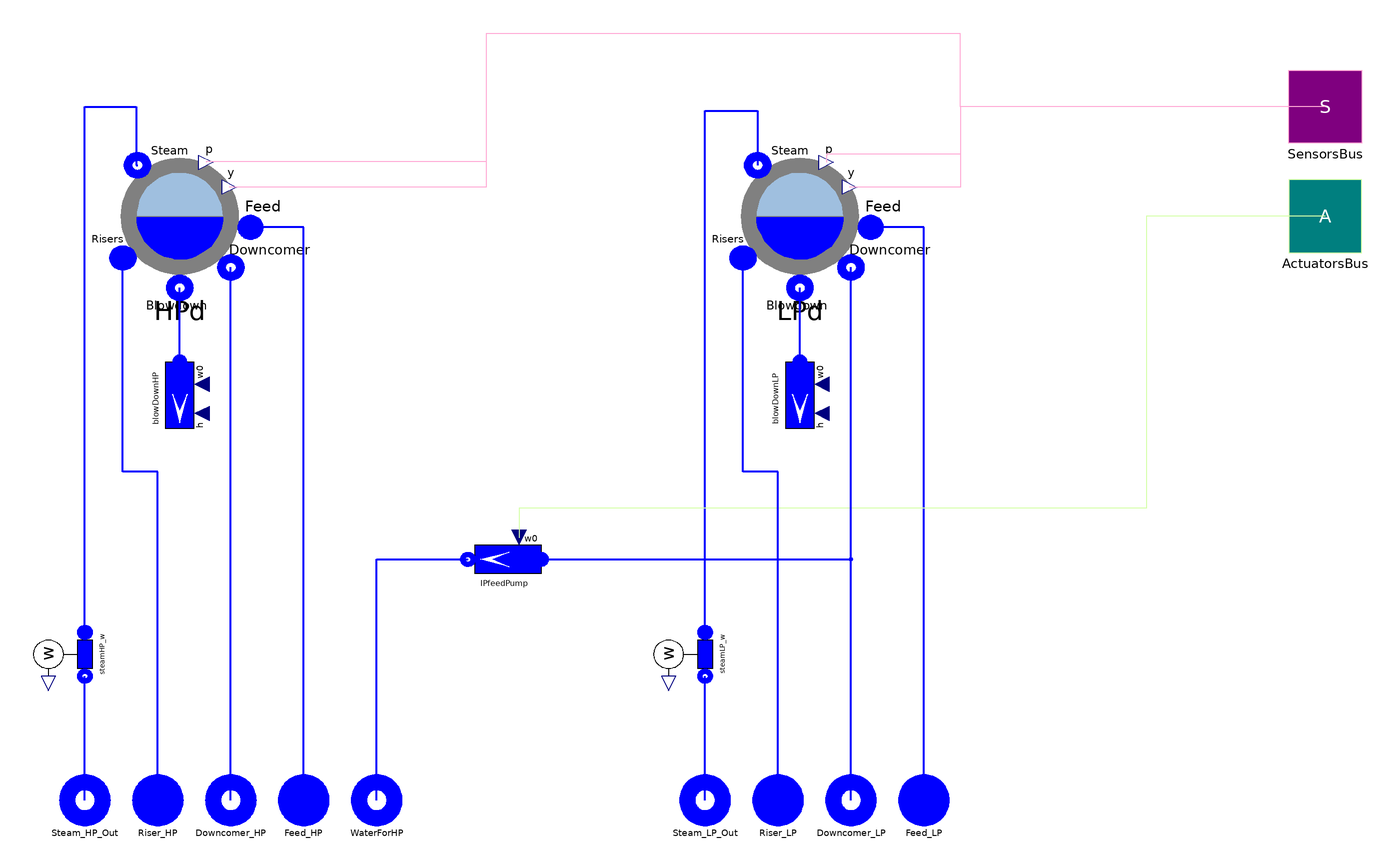

The Modelica model whose source follows is shown above as a component diagram (icons at their Placement, wires along their Line points).

model DG_2L_NC
        "Drums Group with two pressure level, natural circulation, all ideal feed pumps and desuperheater"
        extends ThermoPower3.PowerPlants.HRSG.Interfaces.DG_2L;
        Water.SinkW blowDownHP(redeclare package Medium = FluidMedium, w0=0)
          annotation (Placement(transformation(
              origin={-228,-80},
              extent={{-20,-20},{20,20}},
              rotation=270)));
        Components.DrumSensors HPd(
          redeclare package Medium = FluidMedium,
          rint=HPd_rint,
          rext=HPd_rext,
          L=HPd_L,
          initOpt=if SSInit then ThermoPower3.Choices.Init.Options.steadyState
               else ThermoPower3.Choices.Init.Options.noInit,
          pstart=HPd_pstart,
          Cm=HPd_Cm) "HP drum" annotation (Placement(transformation(extent={{-188,
                  -20},{-268,60}}, rotation=0)));
        Water.SensW steamHP_w(redeclare package Medium = FluidMedium)
          annotation (Placement(transformation(
              origin={-288,-220},
              extent={{20,-20},{-20,20}},
              rotation=90)));
        Water.SinkW blowDownLP(redeclare package Medium = FluidMedium, w0=0)
          annotation (Placement(transformation(
              origin={112,-80},
              extent={{-20,-20},{20,20}},
              rotation=270)));
        Components.DrumSensors LPd(
          redeclare package Medium = FluidMedium,
          rint=LPd_rint,
          rext=LPd_rext,
          L=LPd_L,
          initOpt=if SSInit then ThermoPower3.Choices.Init.Options.steadyState
               else ThermoPower3.Choices.Init.Options.noInit,
          pstart=LPd_pstart,
          Cm=LPd_Cm) "LP drum" annotation (Placement(transformation(extent={{
                  152,-20},{72,60}}, rotation=0)));
        Water.SensW steamLP_w(redeclare package Medium = FluidMedium)
          annotation (Placement(transformation(
              origin={52,-220},
              extent={{20,-20},{-20,20}},
              rotation=90)));
        Water.ThroughW IPfeedPump(redeclare package Medium = FluidMedium)
          annotation (Placement(transformation(extent={{-30,-188},{-70,-148}},
                rotation=0)));
      equation
        connect(SensorsBus.p_drumHP, HPd.p_out) annotation (Line(points={{400,
                80},{200,80},{200,120},{-60,120},{-60,50},{-213.6,50},{-213.6,
                49.6}}, color={255,170,213}));
        connect(SensorsBus.y_drumHP, HPd.y_out) annotation (Line(points={{400,
                80},{200,80},{200,120},{-60,120},{-60,36},{-200.8,36}}, color={
                255,170,213}));
        connect(Steam_HP_Out, steamHP_w.outlet) annotation (Line(
            points={{-280,-300},{-280,-232}},
            thickness=0.5,
            color={0,0,255}));
        connect(steamHP_w.inlet, HPd.steam) annotation (Line(
            points={{-280,-208},{-280,80},{-252,80},{-252,48},{-251.2,48}},
            thickness=0.5,
            color={0,0,255}));
        connect(Feed_HP, HPd.feedwater) annotation (Line(
            points={{-160,-300},{-160,14},{-189.2,14}},
            thickness=0.5,
            color={0,0,255}));
        connect(blowDownHP.flange, HPd.blowdown) annotation (Line(
            points={{-228,-60},{-228,-19.2},{-228,-19.2}},
            thickness=0.5,
            color={0,0,255}));
        connect(SensorsBus.p_drumLP, LPd.p_out) annotation (Line(points={{400,
                80},{200,80},{200,54},{126.4,54},{126.4,49.6}}, color={255,170,
                213}));
        connect(SensorsBus.y_drumLP, LPd.y_out) annotation (Line(points={{400,
                80},{300,80},{200,80},{200,36},{139.2,36}}, color={255,170,213}));
        connect(steamLP_w.inlet, LPd.steam) annotation (Line(
            points={{60,-208},{60,78},{88.8,78},{88.8,48}},
            thickness=0.5,
            color={0,0,255}));
        connect(Feed_LP, LPd.feedwater) annotation (Line(
            points={{180,-300},{180,14},{150.8,14}},
            thickness=0.5,
            color={0,0,255}));
        connect(blowDownLP.flange, LPd.blowdown) annotation (Line(
            points={{112,-60},{112,-19.2}},
            thickness=0.5,
            color={0,0,255}));
        connect(Steam_LP_Out, steamLP_w.outlet) annotation (Line(
            points={{60,-300},{60,-232}},
            thickness=0.5,
            color={0,0,255}));
        connect(ActuatorsBus.flowRate_feedHP, IPfeedPump.in_w0) annotation (
            Line(points={{400,20},{302,20},{302,-140},{-42,-140},{-42,-156}},
              color={213,255,170}));
        connect(WaterForHP, IPfeedPump.outlet) annotation (Line(
            points={{-120,-300},{-120,-168},{-70,-168}},
            thickness=0.5,
            color={0,0,255}));
        connect(Downcomer_HP, HPd.downcomer) annotation (Line(
            points={{-200,-300},{-200,-8}},
            thickness=0.5,
            color={0,0,255}));
        connect(Riser_HP, HPd.riser) annotation (Line(
            points={{-240,-300},{-240,-120},{-259.2,-120},{-259.2,-2.8}},
            thickness=0.5,
            color={0,0,255}));
        connect(Riser_LP, LPd.riser) annotation (Line(
            points={{100,-300},{100,-120},{80.8,-120},{80.8,-2.8}},
            thickness=0.5,
            color={0,0,255}));
        connect(IPfeedPump.inlet, LPd.downcomer) annotation (Line(
            points={{-30,-168},{140,-168},{140,-8}},
            color={0,0,255},
            thickness=0.5,
            smooth=Smooth.None));
        connect(Downcomer_LP, LPd.downcomer) annotation (Line(
            points={{140,-300},{140,-8}},
            color={0,0,255},
            thickness=0.5,
            smooth=Smooth.None));
        annotation (Diagram(coordinateSystem(preserveAspectRatio=true, extent={
                  {-400,-300},{400,300}}), graphics), Icon(graphics));
      end DG_2L_NC;